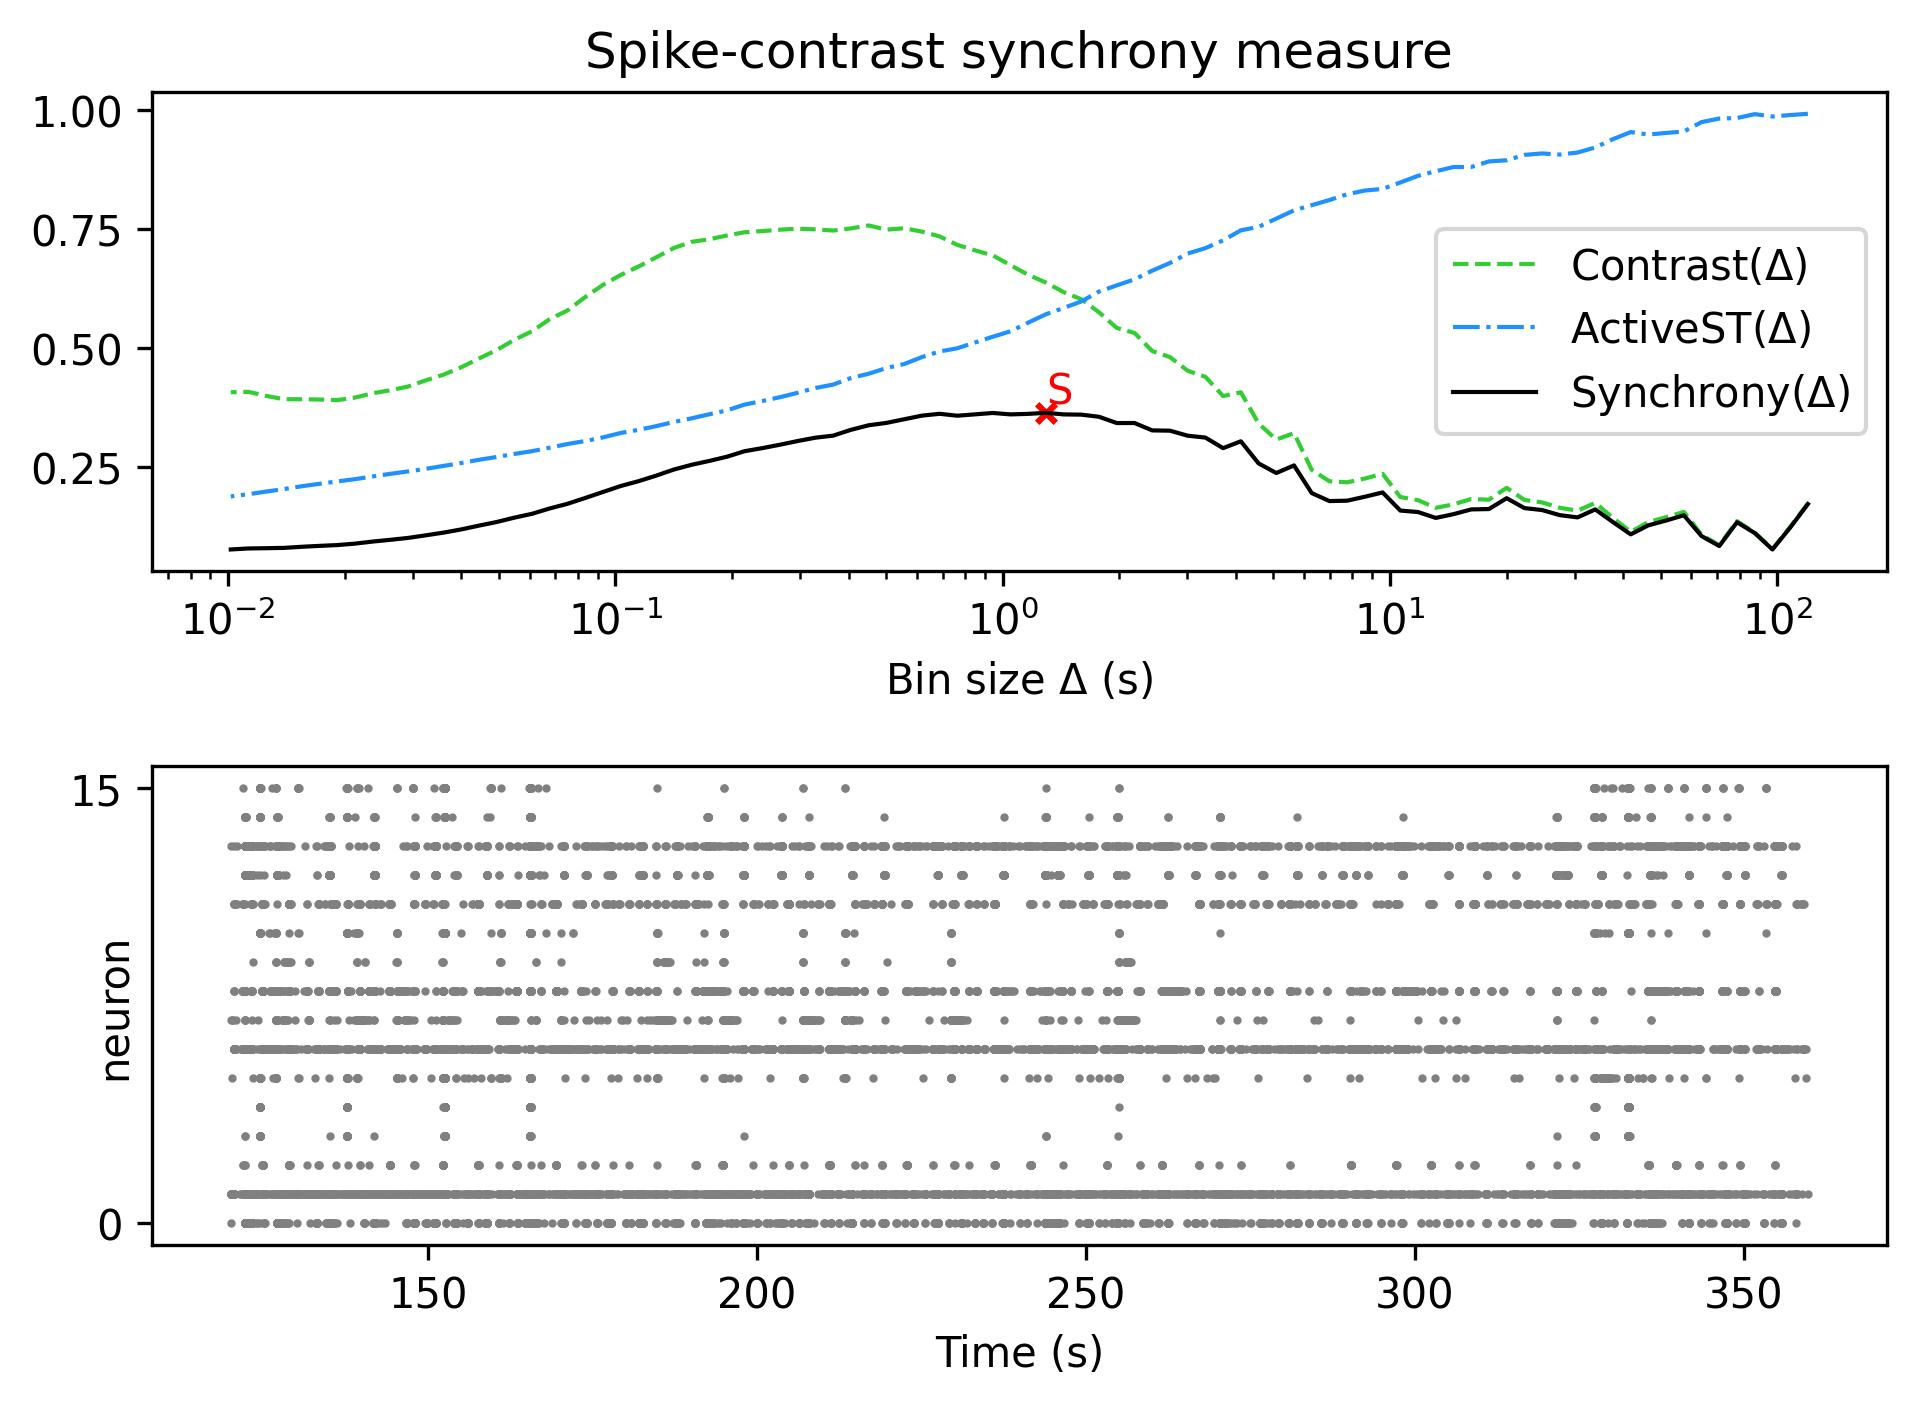

The data file committed next to this chart (first rows):
, Spike-contrast (120.0 s), Spike-contrast (108.0 s), Spike-contrast (97.2 s), Spike-contrast (87.48 s), Spike-contrast (78.732 s), Spike-contrast (70.859 s), Spike-contrast (63.773 s), Spike-contrast (57.396 s), Spike-contrast (51.656 s), Spike-contrast (46.49 s), Spike-contrast (41.841 s), Spike-contrast (37.657 s), Spike-contrast (33.892 s), Spike-contrast (30.502 s), Spike-contrast (27.452 s), Spike-contrast (24.707 s), Spike-contrast (22.236 s), Spike-contrast (20.013 s), Spike-contrast (18.011 s), Spike-contrast (16.21 s), Spike-contrast (14.589 s), Spike-contrast (13.13 s), Spike-contrast (11.817 s)
0, 0.1717, 0.1223, 0.07627, 0.1108, 0.1335, 0.08351, 0.1044, 0.1482, 0.1371, 0.1271, 0.1081, 0.1338, 0.1604, 0.1437, 0.1484, 0.1591, 0.1633, 0.184, 0.1612, 0.1604, 0.1505, 0.1426, 0.1549
